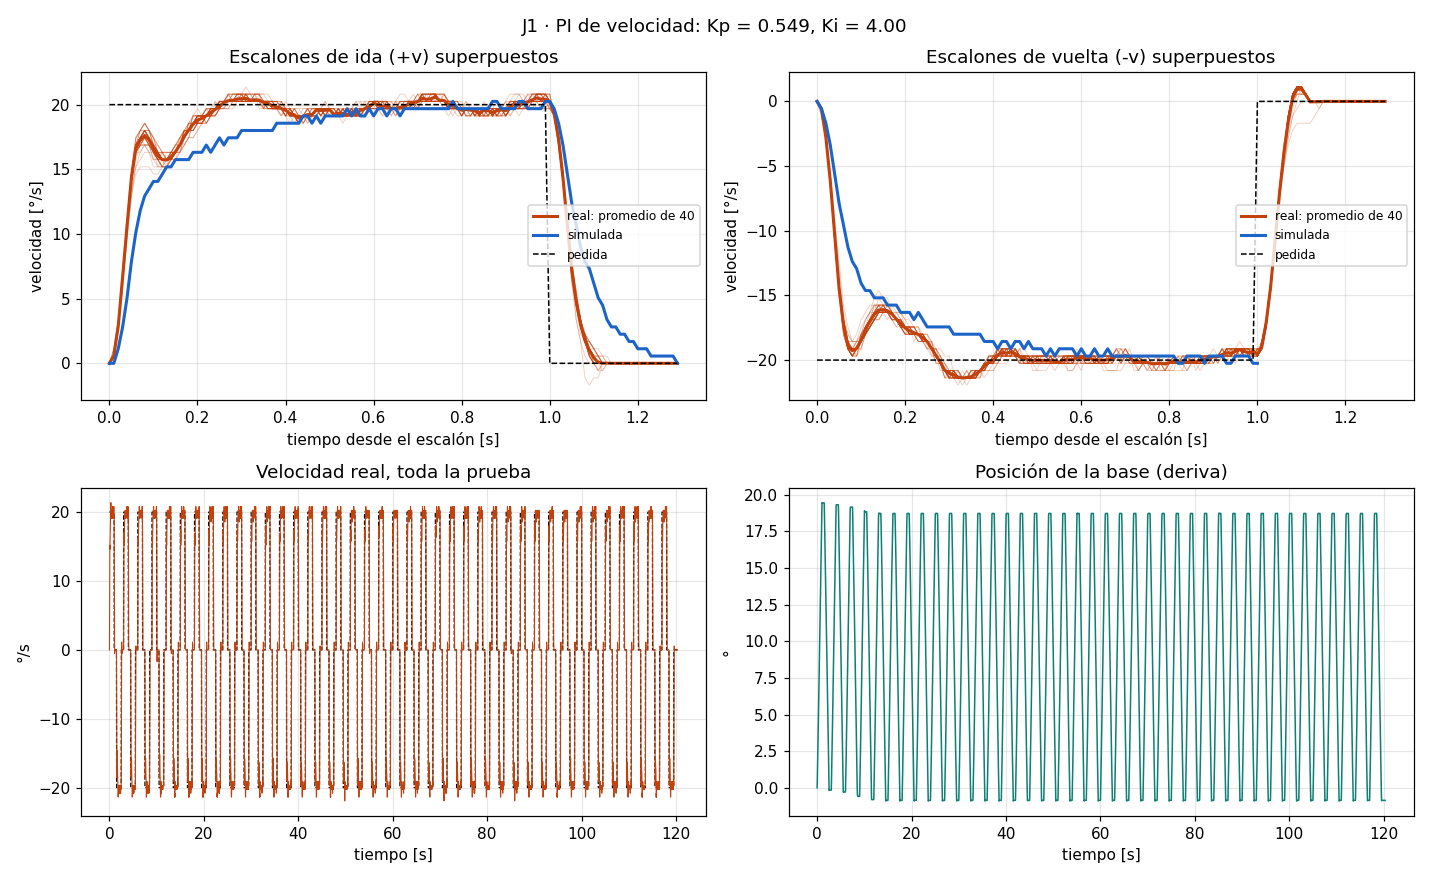

The table this chart was drawn from, first rows:
# escalon_vel v=20.0 ms=1000 pausa_ms=50…
t_ms, w_ref, w_med, duty, pos
10, 20.0, 0.00, 28.0, 0.00
20, 20.0, 0.56, 28.5, 0.02
30, 20.0, 2.81, 28.0, 0.11
40, 20.0, 6.19, 26.8, 0.25
50, 20.0, 9.56, 25.5, 0.38
60, 20.0, 12.94, 24.1, 0.54
70, 20.0, 14.63, 23.5, 0.70
80, 20.0, 15.19, 23.4, 0.86
90, 20.0, 15.19, 23.6, 0.99
100, 20.0, 15.19, 23.8, 1.15
110, 20.0, 14.63, 24.3, 1.28
120, 20.0, 14.63, 24.5, 1.44
130, 20.0, 15.19, 24.4, 1.60
140, 20.0, 15.19, 24.6, 1.76
150, 20.0, 15.75, 24.5, 1.91
160, 20.0, 16.31, 24.3, 2.09
170, 20.0, 16.31, 24.5, 2.25
180, 20.0, 16.88, 24.3, 2.43
190, 20.0, 17.44, 24.1, 2.61
200, 20.0, 17.44, 24.2, 2.79
210, 20.0, 18.00, 24.0, 2.97
220, 20.0, 18.56, 23.8, 3.17
230, 20.0, 18.56, 23.8, 3.35
240, 20.0, 19.13, 23.6, 3.56
250, 20.0, 19.69, 23.3, 3.76
260, 20.0, 19.69, 23.3, 3.96
270, 20.0, 20.25, 23.0, 4.16
280, 20.0, 20.25, 23.0, 4.37
290, 20.0, 20.81, 22.7, 4.59
300, 20.0, 20.81, 22.7, 4.79
310, 20.0, 20.81, 22.6, 5.00
320, 20.0, 21.38, 22.3, 5.22
330, 20.0, 20.81, 22.6, 5.42
340, 20.0, 20.81, 22.5, 5.62
350, 20.0, 20.81, 22.5, 5.83
360, 20.0, 20.25, 22.8, 6.03
370, 20.0, 20.25, 22.8, 6.23
380, 20.0, 20.25, 22.7, 6.44
390, 20.0, 19.69, 23.0, 6.62
400, 20.0, 19.69, 23.1, 6.82
410, 20.0, 19.69, 23.1, 7.02
420, 20.0, 19.13, 23.4, 7.20
430, 20.0, 19.69, 23.1, 7.40
440, 20.0, 19.69, 23.1, 7.61
450, 20.0, 19.69, 23.1, 7.81
460, 20.0, 19.69, 23.2, 7.99
470, 20.0, 19.69, 23.2, 8.19
480, 20.0, 19.69, 23.2, 8.39
490, 20.0, 19.13, 23.5, 8.57
500, 20.0, 19.13, 23.5, 8.75
510, 20.0, 19.13, 23.6, 8.95
520, 20.0, 19.13, 23.6, 9.16
530, 20.0, 19.13, 23.6, 9.34
540, 20.0, 19.69, 23.4, 9.54
550, 20.0, 19.69, 23.4, 9.74
560, 20.0, 19.69, 23.4, 9.95
570, 20.0, 20.25, 23.1, 10.15
580, 20.0, 20.25, 23.1, 10.35
590, 20.0, 20.25, 23.1, 10.55
... 11,972 more rows
